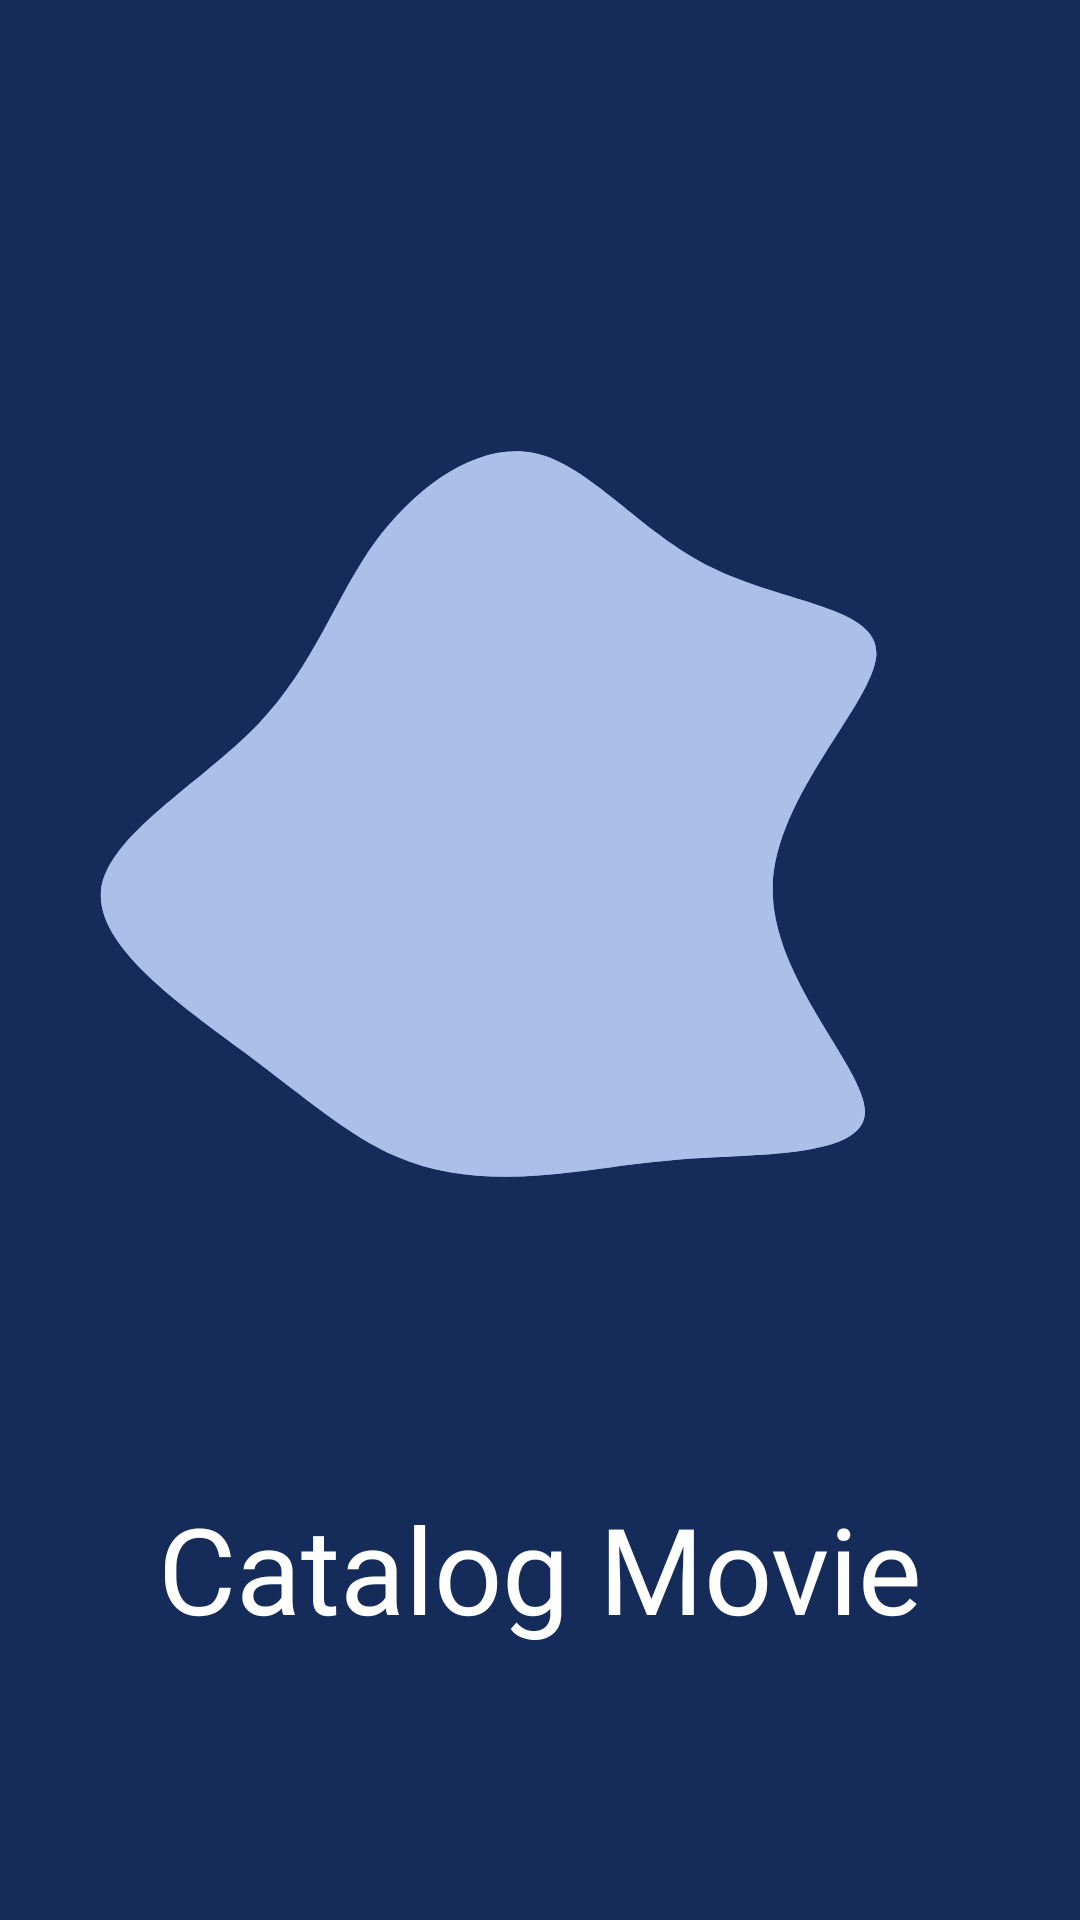

Here is an Android app screen rendered from its layout file. Give the layout XML and the strings, colors and styles it references.
<!-- AndroidManifest.xml: application theme Theme.CatalogMovie -->
<!-- res/layout/activity_splash_screen.xml -->
<?xml version="1.0" encoding="utf-8"?>
<layout xmlns:android="http://schemas.android.com/apk/res/android"
    xmlns:app="http://schemas.android.com/apk/res-auto"
    xmlns:tools="http://schemas.android.com/tools">

    <androidx.constraintlayout.widget.ConstraintLayout
        android:layout_width="match_parent"
        android:layout_height="match_parent"
        tools:context=".ui.screen.splashscreen.SplashScreenActivity">

        <RelativeLayout
            android:id="@+id/rl_movie_icon"
            android:layout_width="wrap_content"
            android:layout_height="wrap_content"
            android:background="@drawable/splash_blob"
            app:layout_constraintBottom_toBottomOf="parent"
            app:layout_constraintLeft_toLeftOf="parent"
            app:layout_constraintRight_toRightOf="parent"
            app:layout_constraintTop_toTopOf="parent"
            app:layout_constraintVertical_bias="0.4">

            <ImageView
                android:layout_width="match_parent"
                android:layout_height="400dp"
                android:background="@drawable/splash_blob"
                android:contentDescription="@string/cd_splash_screen_blob" />

            <ImageView
                android:layout_width="200dp"
                android:layout_height="200dp"
                android:layout_centerInParent="true"
                android:contentDescription="@string/cd_splash_creen_movie_image"
                android:paddingBottom="64dp"
                android:src="@drawable/ilu_movie" />
        </RelativeLayout>

        <TextView
            android:id="@+id/tv_app_name"
            android:layout_width="wrap_content"
            android:layout_height="wrap_content"
            android:fontFamily="@font/poppins"
            android:text="@string/app_name"
            android:textSize="40sp"
            app:layout_constraintBottom_toBottomOf="parent"
            app:layout_constraintLeft_toLeftOf="parent"
            app:layout_constraintRight_toRightOf="parent"
            app:layout_constraintTop_toBottomOf="@+id/rl_movie_icon"
            app:layout_constraintVertical_bias="0" />

    </androidx.constraintlayout.widget.ConstraintLayout>
</layout>
<!-- resources referenced by this layout -->
<resources>
  <!-- drawable splash_blob (drawable) -->
  <vector xmlns:android="http://schemas.android.com/apk/res/android"
      android:width="200dp"
      android:height="200dp"
      android:viewportWidth="200"
      android:viewportHeight="200">
    <path
        android:pathData="M131.8,46.6C145.2,52.6 162.7,53.1 162.3,61.1C161.8,69.2 143.5,84.6 143.1,99.8C142.7,114.9 160.1,129.9 160.2,137.2C160.2,144.5 142.8,144.3 129.9,145C117,145.7 108.5,147.4 99.7,147.9C90.9,148.5 81.7,148 73.3,144.7C64.8,141.4 57,135.3 45.3,127.4C33.5,119.5 17.8,109.8 18.7,100.5C19.7,91.3 37.2,82.6 47.8,72.7C58.4,62.7 62,51.6 69.5,42.3C77.1,33 88.5,25.6 98.9,27.5C109.2,29.4 118.5,40.7 131.8,46.6Z"
        android:fillColor="#DDADC2ED"/>
  </vector>
  <string name="app_name">Catalog Movie</string>
  <string name="cd_splash_creen_movie_image">Splash Creen Movie Image</string>
  <string name="cd_splash_screen_blob">Splash Screen Blob</string>
  <style name="Theme.CatalogMovie" parent="Theme.MaterialComponents.DayNight.NoActionBar">
          
          <item name="colorPrimary">@color/purple_500</item>
          <item name="colorPrimaryVariant">@color/purple_700</item>
          <item name="colorOnPrimary">@color/white</item>
          
          <item name="colorSecondary">@color/teal_200</item>
          <item name="colorSecondaryVariant">@color/teal_700</item>
          <item name="colorOnSecondary">@color/black</item>
          
          <item name="android:statusBarColor" tools:targetApi="l">?attr/colorPrimaryVariant</item>
          
          <item name="android:windowBackground">@color/windowBackground</item>
          <item name="android:textColor">@color/white</item>
      </style>
  <color name="purple_500">#FF6200EE</color>
  <color name="purple_700">#1A3B7E</color>
  <color name="white">#FFFFFFFF</color>
  <color name="teal_200">#FF03DAC5</color>
  <color name="teal_700">#FF018786</color>
  <color name="black">#FF000000</color>
  <color name="windowBackground">#152C5B</color>
</resources>
